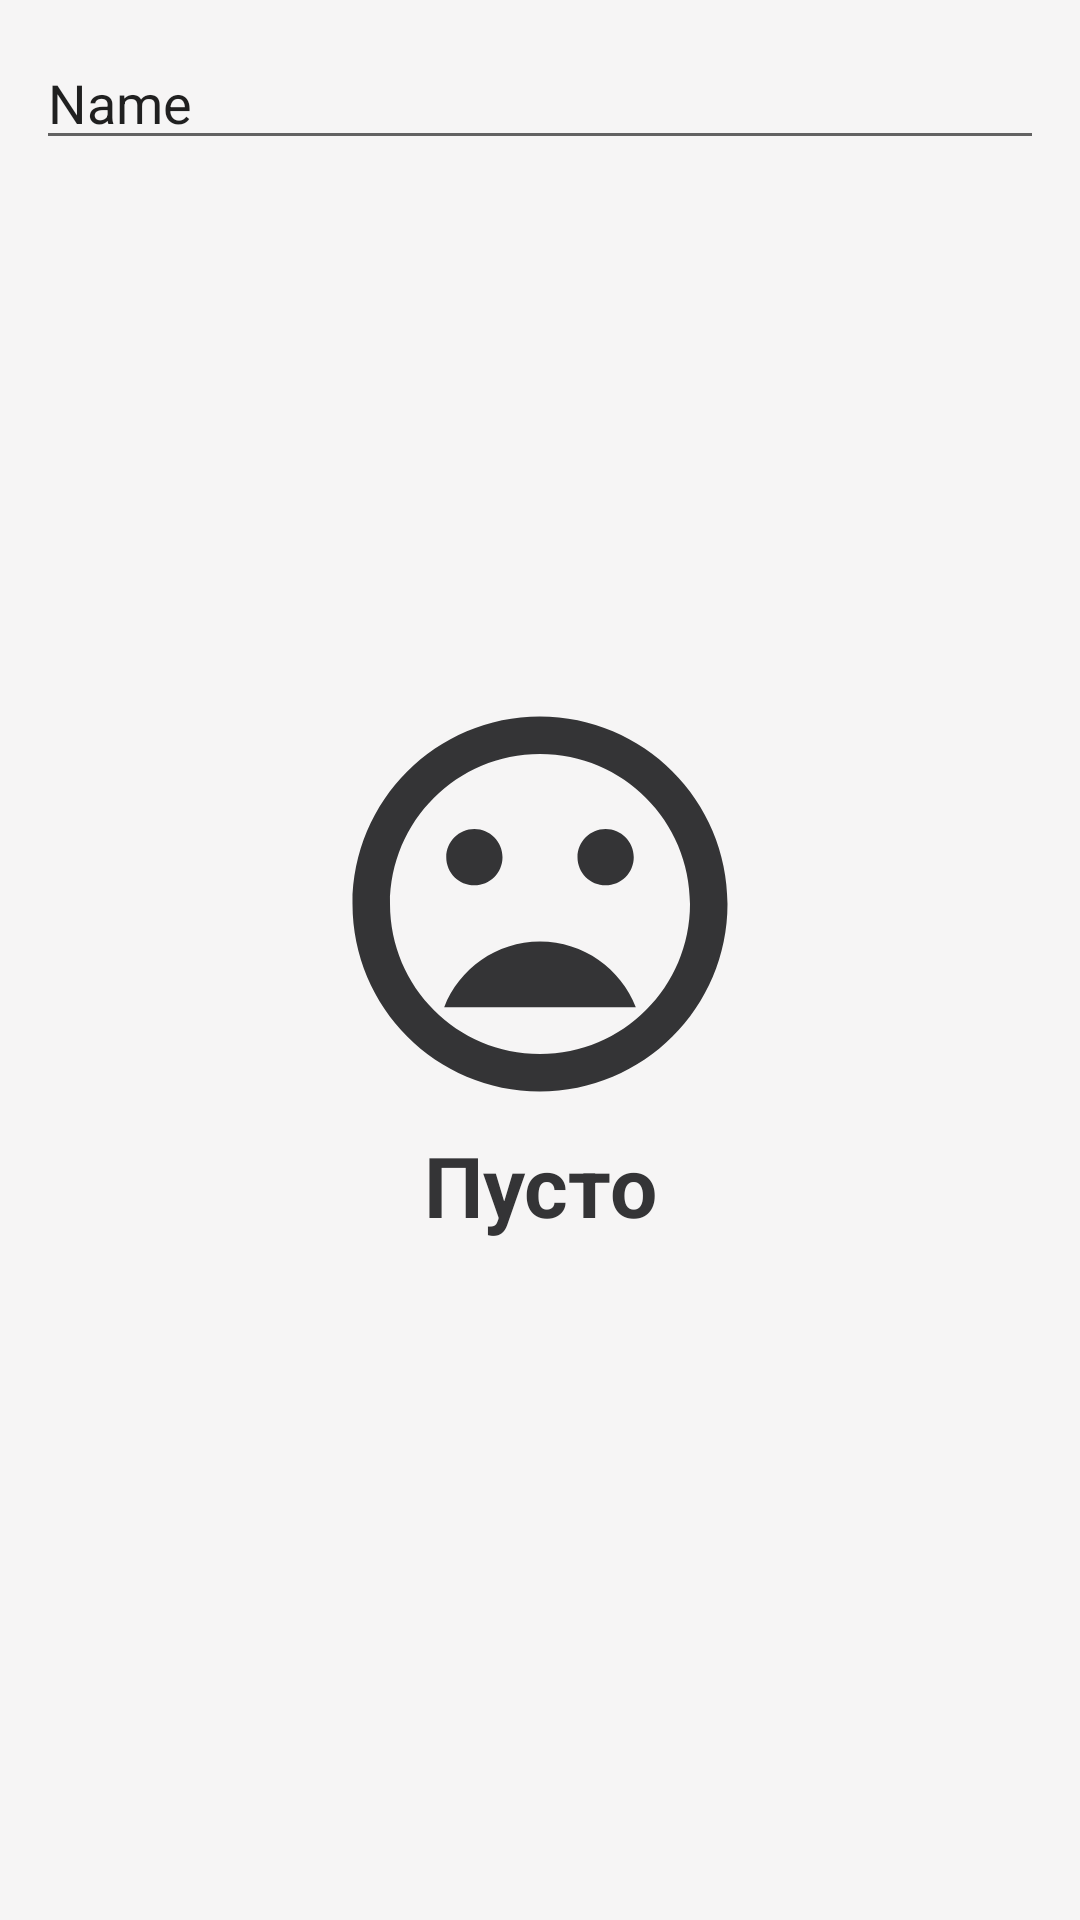

Write the Android layout XML for this screen, with the resource values it uses.
<!-- AndroidManifest.xml: application theme Theme.BirthdateList -->
<!-- res/layout/fragment_all_events.xml -->
<?xml version="1.0" encoding="utf-8"?>
<layout xmlns:android="http://schemas.android.com/apk/res/android"
    xmlns:app="http://schemas.android.com/apk/res-auto"
    xmlns:tools="http://schemas.android.com/tools"
    tools:context=".ui.fulllist.AllEventsFragment">

    <data>

        <import type="android.view.View" />
        
        <variable
            name="item"
            type="app.nocamelstyle.birthdatelist.ui.fulllist.AllEventsViewModel" />
    </data>

    <RelativeLayout
        android:background="@color/main_background"
        android:padding="12dp"
        android:layout_width="match_parent"
        android:layout_height="match_parent">

        <LinearLayout
            android:layout_width="match_parent"
            android:layout_height="match_parent"
            android:orientation="vertical">

            <EditText
                android:id="@+id/editTextTextPersonName"
                android:layout_width="match_parent"
                android:layout_height="wrap_content"
                android:ems="10"
                android:inputType="textPersonName"
                android:text="Name" />

            <androidx.recyclerview.widget.RecyclerView
                android:id="@+id/eventsList"
                android:layout_width="match_parent"
                android:layout_height="match_parent"
                android:visibility="@{item.events.empty ? View.GONE : View.VISIBLE}"
                app:layoutManager="androidx.recyclerview.widget.LinearLayoutManager"
                app:list="@{item.events}" />
        </LinearLayout>

        <LinearLayout
            android:visibility="@{item.events.empty ? View.VISIBLE : View.GONE}"
            android:id="@+id/stub"
            android:layout_width="wrap_content"
            android:layout_height="wrap_content"
            android:layout_centerInParent="true"
            android:orientation="vertical">

            <ImageView
                android:id="@+id/imageView2"
                android:layout_width="150dp"
                android:layout_height="150dp"
                android:src="@drawable/ic_baseline_mood_bad_24" />

            <TextView
                android:id="@+id/textView5"
                android:layout_width="match_parent"
                android:layout_height="wrap_content"
                android:gravity="center"
                android:text="Пусто"
                android:textColor="@color/stub"
                android:textSize="28sp"
                android:textStyle="bold" />
        </LinearLayout>

    </RelativeLayout>

</layout>
<!-- resources referenced by this layout -->
<resources>
  <color name="main_background">#FFF6F5F5</color>
  <color name="stub">#343436</color>
  <!-- drawable ic_baseline_mood_bad_24 (drawable) -->
  <vector android:height="24dp" android:tint="#343436"
      android:viewportHeight="24" android:viewportWidth="24"
      android:width="24dp" xmlns:android="http://schemas.android.com/apk/res/android">
      <path android:fillColor="@android:color/white" android:pathData="M11.99,2C6.47,2 2,6.48 2,12s4.47,10 9.99,10C17.52,22 22,17.52 22,12S17.52,2 11.99,2zM12,20c-4.42,0 -8,-3.58 -8,-8s3.58,-8 8,-8 8,3.58 8,8 -3.58,8 -8,8zM15.5,11c0.83,0 1.5,-0.67 1.5,-1.5S16.33,8 15.5,8 14,8.67 14,9.5s0.67,1.5 1.5,1.5zM8.5,11c0.83,0 1.5,-0.67 1.5,-1.5S9.33,8 8.5,8 7,8.67 7,9.5 7.67,11 8.5,11zM12,14c-2.33,0 -4.31,1.46 -5.11,3.5h10.22c-0.8,-2.04 -2.78,-3.5 -5.11,-3.5z"/>
  </vector>
  <style name="Theme.BirthdateList" parent="Theme.MaterialComponents.DayNight.NoActionBar">
          
          <item name="colorPrimary">@color/purple_500</item>
          <item name="colorPrimaryVariant">@color/purple_700</item>
          <item name="colorOnPrimary">@color/white</item>
          
          <item name="colorSecondary">@color/teal_200</item>
          <item name="colorSecondaryVariant">@color/teal_700</item>
          <item name="colorOnSecondary">@color/black</item>
          
          <item name="android:statusBarColor" tools:targetApi="l">?attr/colorPrimaryVariant</item>
          
      </style>
  <color name="purple_500">#FF6200EE</color>
  <color name="purple_700">#FF3700B3</color>
  <color name="white">#FFFFFFFF</color>
  <color name="teal_200">#FF03DAC5</color>
  <color name="teal_700">#FF018786</color>
  <color name="black">#FF000000</color>
</resources>
